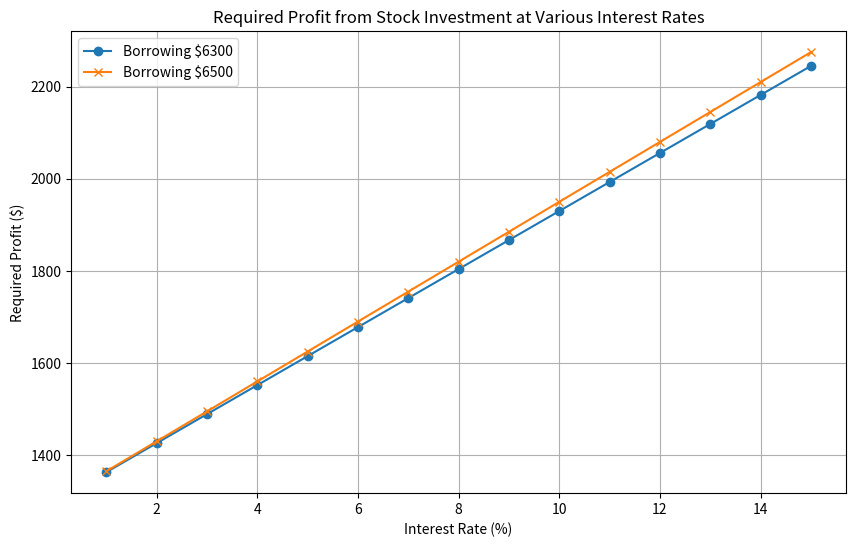

The script that saved this image:
import matplotlib.pyplot as plt
import numpy as np

# Define the interest rates from 1% to 15%
interest_rates = np.linspace(1, 15, 15)

# Calculate the required profit for borrowing $6300 and $6500 at each interest rate
required_profit_6300 = [(6300 * (1 + r/100) + 1500) - 6500 for r in interest_rates]
required_profit_6500 = [(6500 * (1 + r/100) + 1500) - 6700 for r in interest_rates]

# Plot the graph
plt.figure(figsize=(10, 6))
plt.plot(interest_rates, required_profit_6300, label='Borrowing $6300', marker='o')
plt.plot(interest_rates, required_profit_6500, label='Borrowing $6500', marker='x')

# Label the graph
plt.title('Required Profit from Stock Investment at Various Interest Rates')
plt.xlabel('Interest Rate (%)')
plt.ylabel('Required Profit ($)')
plt.legend()
plt.grid(True)
plt.show()